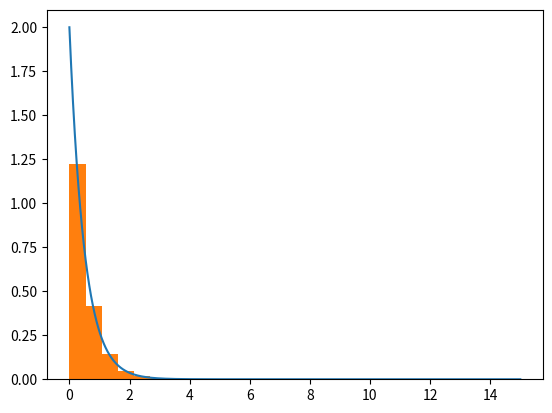

This chart was generated by the following Python code:
import numpy as np
import matplotlib.pyplot as plt

N = 100_000
decay_rate = 2

X = np.random.rand(N)
Y = - (1 / decay_rate) * np.log(X)

time = np.linspace(0, 15, 1000)
exponential_pdf = decay_rate * np.exp(-decay_rate*time)

plt.plot(time, exponential_pdf)
plt.hist(Y, density=True)

plt.show()